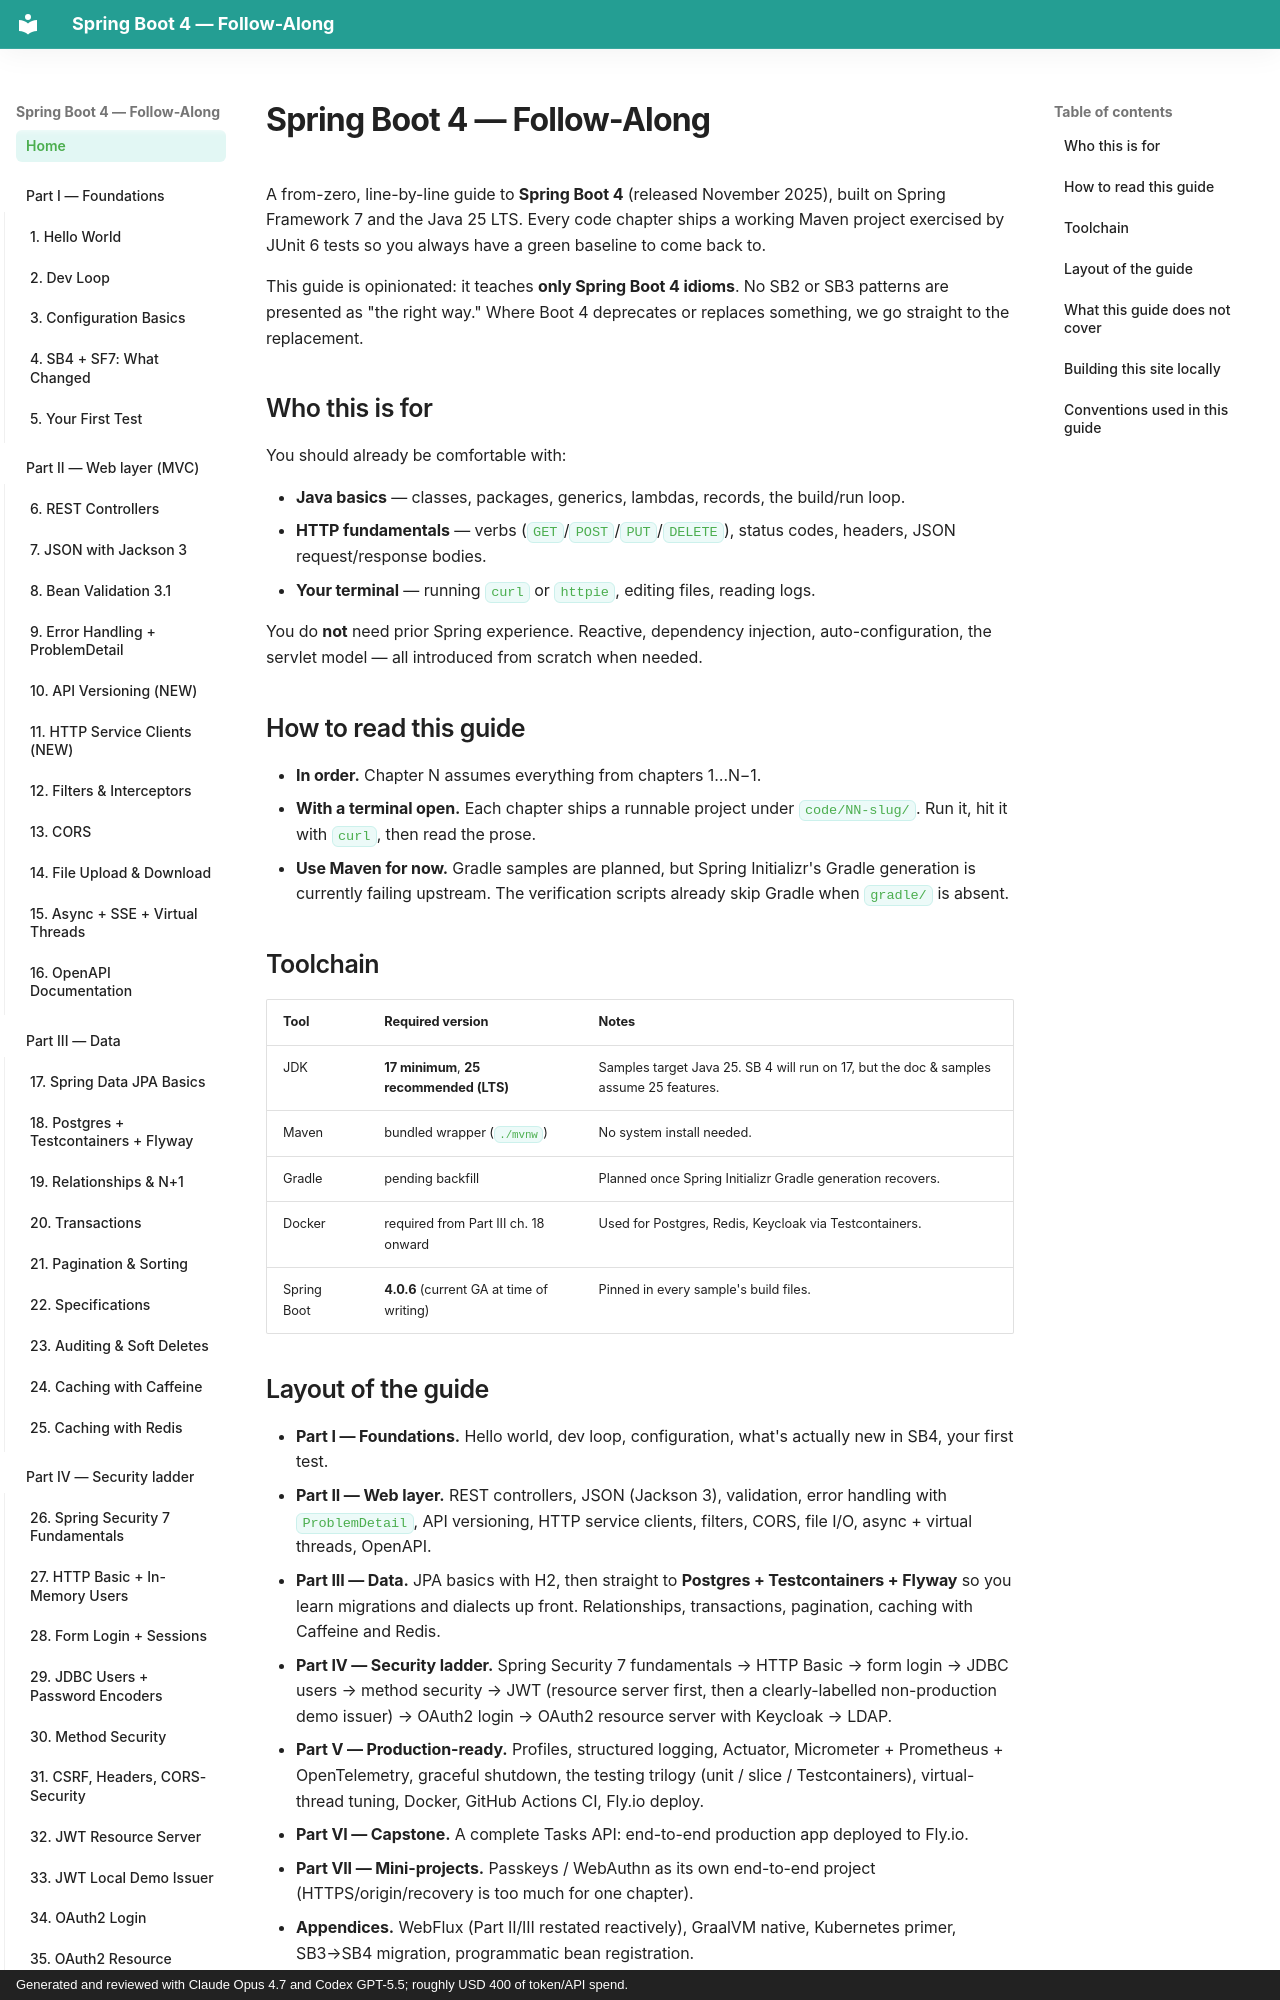

repository: prkprime/Spring-Boot-4-Docs-LLM-generated · page: index.html · generator: mkdocs · copyright: Generated and reviewed with Claude Opus 4.7 and Codex GPT-5.5; roughly USD 400 of token/API spend.

# Spring Boot 4 — Follow-Along

A from-zero, line-by-line guide to **Spring Boot 4** (released November 2025), built on Spring Framework 7 and the Java 25 LTS. Every code chapter ships a working Maven project exercised by JUnit 6 tests so you always have a green baseline to come back to.

This guide is opinionated: it teaches **only Spring Boot 4 idioms**. No SB2 or SB3 patterns are presented as "the right way." Where Boot 4 deprecates or replaces something, we go straight to the replacement.

## Who this is for

You should already be comfortable with:

- **Java basics** — classes, packages, generics, lambdas, records, the build/run loop.
- **HTTP fundamentals** — verbs (`GET`/`POST`/`PUT`/`DELETE`), status codes, headers, JSON request/response bodies.
- **Your terminal** — running `curl` or `httpie`, editing files, reading logs.

You do **not** need prior Spring experience. Reactive, dependency injection, auto-configuration, the servlet model — all introduced from scratch when needed.

## How to read this guide

- **In order.** Chapter N assumes everything from chapters 1…N−1.
- **With a terminal open.** Each chapter ships a runnable project under `code/NN-slug/`. Run it, hit it with `curl`, then read the prose.
- **Use Maven for now.** Gradle samples are planned, but Spring Initializr's Gradle generation is currently failing upstream. The verification scripts already skip Gradle when `gradle/` is absent.

## Toolchain

| Tool | Required version | Notes |
| --- | --- | --- |
| JDK | **17 minimum**, **25 recommended (LTS)** | Samples target Java 25. SB 4 will run on 17, but the doc & samples assume 25 features. |
| Maven | bundled wrapper (`./mvnw`) | No system install needed. |
| Gradle | pending backfill | Planned once Spring Initializr Gradle generation recovers. |
| Docker | required from Part III ch. 18 onward | Used for Postgres, Redis, Keycloak via Testcontainers. |
| Spring Boot | **4.0.6** (current GA at time of writing) | Pinned in every sample's build files. |
